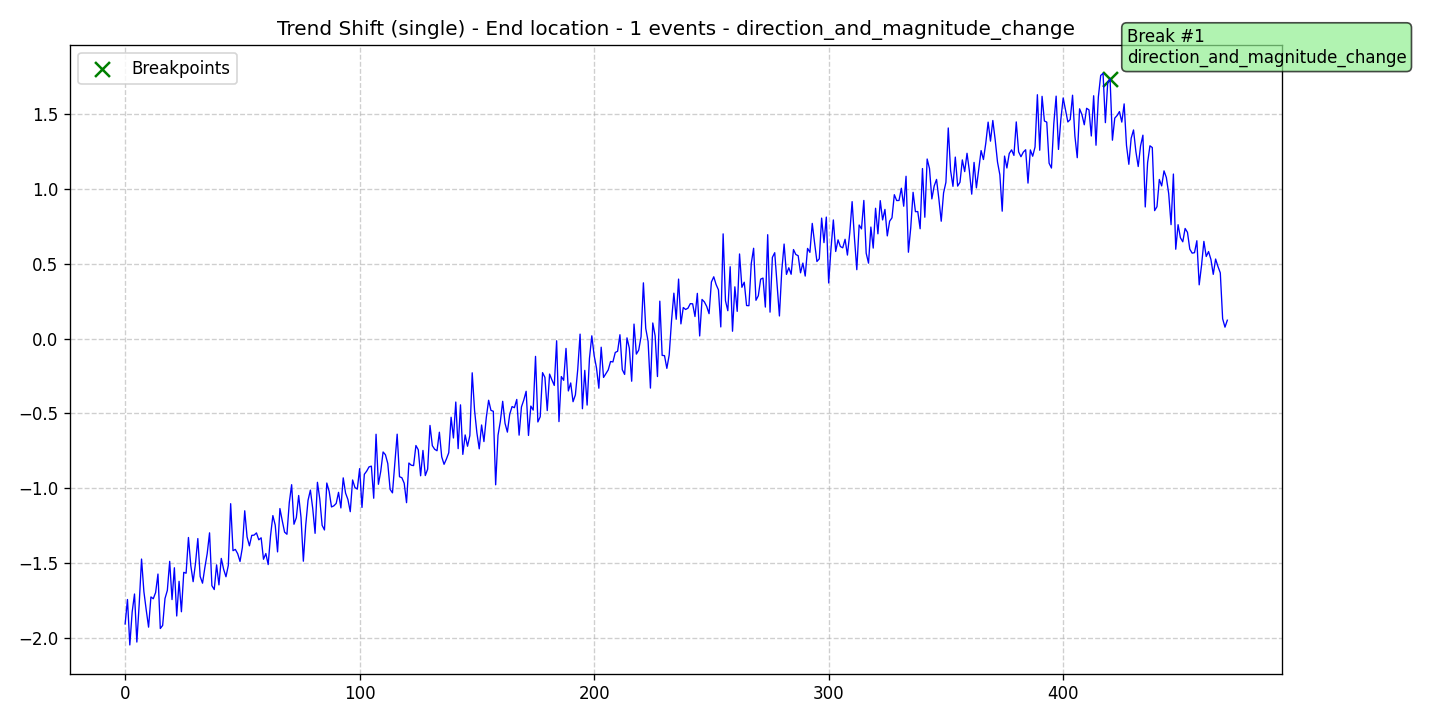

Values plotted in this chart, from the file beside it:
data, stationary, det_lin_up, det_lin_down, det_quad, det_cubic, det_exp, det_damped, stoc_trend, volatility, single_seas, multiple_seas, point_anom_single, point_anom_multi, collect_anom, context_anom, mean_shift, var_shift, trend_shift, date, is_break, is_anomaly, is_multi, location_beginning
-1.906, 0, 0, 0, 0, 0, 0, 0, 0, 0, 0, 0, 0, 0, 0, 0, 0, 0, 1, 2020-01-01, 0, 0, 0, 0
-1.743, 0, 0, 0, 0, 0, 0, 0, 0, 0, 0, 0, 0, 0, 0, 0, 0, 0, 1, 2020-01-02, 0, 0, 0, 0
-2.046, 0, 0, 0, 0, 0, 0, 0, 0, 0, 0, 0, 0, 0, 0, 0, 0, 0, 1, 2020-01-03, 0, 0, 0, 0
-1.826, 0, 0, 0, 0, 0, 0, 0, 0, 0, 0, 0, 0, 0, 0, 0, 0, 0, 1, 2020-01-04, 0, 0, 0, 0
-1.706, 0, 0, 0, 0, 0, 0, 0, 0, 0, 0, 0, 0, 0, 0, 0, 0, 0, 1, 2020-01-05, 0, 0, 0, 0
-2.027, 0, 0, 0, 0, 0, 0, 0, 0, 0, 0, 0, 0, 0, 0, 0, 0, 0, 1, 2020-01-06, 0, 0, 0, 0
-1.773, 0, 0, 0, 0, 0, 0, 0, 0, 0, 0, 0, 0, 0, 0, 0, 0, 0, 1, 2020-01-07, 0, 0, 0, 0
-1.473, 0, 0, 0, 0, 0, 0, 0, 0, 0, 0, 0, 0, 0, 0, 0, 0, 0, 1, 2020-01-08, 0, 0, 0, 0
-1.69, 0, 0, 0, 0, 0, 0, 0, 0, 0, 0, 0, 0, 0, 0, 0, 0, 0, 1, 2020-01-09, 0, 0, 0, 0
-1.813, 0, 0, 0, 0, 0, 0, 0, 0, 0, 0, 0, 0, 0, 0, 0, 0, 0, 1, 2020-01-10, 0, 0, 0, 0
-1.927, 0, 0, 0, 0, 0, 0, 0, 0, 0, 0, 0, 0, 0, 0, 0, 0, 0, 1, 2020-01-11, 0, 0, 0, 0
-1.726, 0, 0, 0, 0, 0, 0, 0, 0, 0, 0, 0, 0, 0, 0, 0, 0, 0, 1, 2020-01-12, 0, 0, 0, 0
-1.738, 0, 0, 0, 0, 0, 0, 0, 0, 0, 0, 0, 0, 0, 0, 0, 0, 0, 1, 2020-01-13, 0, 0, 0, 0
-1.696, 0, 0, 0, 0, 0, 0, 0, 0, 0, 0, 0, 0, 0, 0, 0, 0, 0, 1, 2020-01-14, 0, 0, 0, 0
-1.573, 0, 0, 0, 0, 0, 0, 0, 0, 0, 0, 0, 0, 0, 0, 0, 0, 0, 1, 2020-01-15, 0, 0, 0, 0
-1.937, 0, 0, 0, 0, 0, 0, 0, 0, 0, 0, 0, 0, 0, 0, 0, 0, 0, 1, 2020-01-16, 0, 0, 0, 0
-1.916, 0, 0, 0, 0, 0, 0, 0, 0, 0, 0, 0, 0, 0, 0, 0, 0, 0, 1, 2020-01-17, 0, 0, 0, 0
-1.736, 0, 0, 0, 0, 0, 0, 0, 0, 0, 0, 0, 0, 0, 0, 0, 0, 0, 1, 2020-01-18, 0, 0, 0, 0
-1.682, 0, 0, 0, 0, 0, 0, 0, 0, 0, 0, 0, 0, 0, 0, 0, 0, 0, 1, 2020-01-19, 0, 0, 0, 0
-1.488, 0, 0, 0, 0, 0, 0, 0, 0, 0, 0, 0, 0, 0, 0, 0, 0, 0, 1, 2020-01-20, 0, 0, 0, 0
-1.743, 0, 0, 0, 0, 0, 0, 0, 0, 0, 0, 0, 0, 0, 0, 0, 0, 0, 1, 2020-01-21, 0, 0, 0, 0
-1.531, 0, 0, 0, 0, 0, 0, 0, 0, 0, 0, 0, 0, 0, 0, 0, 0, 0, 1, 2020-01-22, 0, 0, 0, 0
-1.853, 0, 0, 0, 0, 0, 0, 0, 0, 0, 0, 0, 0, 0, 0, 0, 0, 0, 1, 2020-01-23, 0, 0, 0, 0
-1.621, 0, 0, 0, 0, 0, 0, 0, 0, 0, 0, 0, 0, 0, 0, 0, 0, 0, 1, 2020-01-24, 0, 0, 0, 0
-1.825, 0, 0, 0, 0, 0, 0, 0, 0, 0, 0, 0, 0, 0, 0, 0, 0, 0, 1, 2020-01-25, 0, 0, 0, 0
-1.561, 0, 0, 0, 0, 0, 0, 0, 0, 0, 0, 0, 0, 0, 0, 0, 0, 0, 1, 2020-01-26, 0, 0, 0, 0
-1.567, 0, 0, 0, 0, 0, 0, 0, 0, 0, 0, 0, 0, 0, 0, 0, 0, 0, 1, 2020-01-27, 0, 0, 0, 0
-1.329, 0, 0, 0, 0, 0, 0, 0, 0, 0, 0, 0, 0, 0, 0, 0, 0, 0, 1, 2020-01-28, 0, 0, 0, 0
-1.515, 0, 0, 0, 0, 0, 0, 0, 0, 0, 0, 0, 0, 0, 0, 0, 0, 0, 1, 2020-01-29, 0, 0, 0, 0
-1.624, 0, 0, 0, 0, 0, 0, 0, 0, 0, 0, 0, 0, 0, 0, 0, 0, 0, 1, 2020-01-30, 0, 0, 0, 0
-1.503, 0, 0, 0, 0, 0, 0, 0, 0, 0, 0, 0, 0, 0, 0, 0, 0, 0, 1, 2020-01-31, 0, 0, 0, 0
-1.336, 0, 0, 0, 0, 0, 0, 0, 0, 0, 0, 0, 0, 0, 0, 0, 0, 0, 1, 2020-02-01, 0, 0, 0, 0
-1.589, 0, 0, 0, 0, 0, 0, 0, 0, 0, 0, 0, 0, 0, 0, 0, 0, 0, 1, 2020-02-02, 0, 0, 0, 0
-1.634, 0, 0, 0, 0, 0, 0, 0, 0, 0, 0, 0, 0, 0, 0, 0, 0, 0, 1, 2020-02-03, 0, 0, 0, 0
-1.529, 0, 0, 0, 0, 0, 0, 0, 0, 0, 0, 0, 0, 0, 0, 0, 0, 0, 1, 2020-02-04, 0, 0, 0, 0
-1.435, 0, 0, 0, 0, 0, 0, 0, 0, 0, 0, 0, 0, 0, 0, 0, 0, 0, 1, 2020-02-05, 0, 0, 0, 0
-1.297, 0, 0, 0, 0, 0, 0, 0, 0, 0, 0, 0, 0, 0, 0, 0, 0, 0, 1, 2020-02-06, 0, 0, 0, 0
-1.65, 0, 0, 0, 0, 0, 0, 0, 0, 0, 0, 0, 0, 0, 0, 0, 0, 0, 1, 2020-02-07, 0, 0, 0, 0
-1.676, 0, 0, 0, 0, 0, 0, 0, 0, 0, 0, 0, 0, 0, 0, 0, 0, 0, 1, 2020-02-08, 0, 0, 0, 0
-1.511, 0, 0, 0, 0, 0, 0, 0, 0, 0, 0, 0, 0, 0, 0, 0, 0, 0, 1, 2020-02-09, 0, 0, 0, 0
-1.645, 0, 0, 0, 0, 0, 0, 0, 0, 0, 0, 0, 0, 0, 0, 0, 0, 0, 1, 2020-02-10, 0, 0, 0, 0
-1.468, 0, 0, 0, 0, 0, 0, 0, 0, 0, 0, 0, 0, 0, 0, 0, 0, 0, 1, 2020-02-11, 0, 0, 0, 0
-1.541, 0, 0, 0, 0, 0, 0, 0, 0, 0, 0, 0, 0, 0, 0, 0, 0, 0, 1, 2020-02-12, 0, 0, 0, 0
-1.591, 0, 0, 0, 0, 0, 0, 0, 0, 0, 0, 0, 0, 0, 0, 0, 0, 0, 1, 2020-02-13, 0, 0, 0, 0
-1.515, 0, 0, 0, 0, 0, 0, 0, 0, 0, 0, 0, 0, 0, 0, 0, 0, 0, 1, 2020-02-14, 0, 0, 0, 0
-1.103, 0, 0, 0, 0, 0, 0, 0, 0, 0, 0, 0, 0, 0, 0, 0, 0, 0, 1, 2020-02-15, 0, 0, 0, 0
-1.417, 0, 0, 0, 0, 0, 0, 0, 0, 0, 0, 0, 0, 0, 0, 0, 0, 0, 1, 2020-02-16, 0, 0, 0, 0
-1.408, 0, 0, 0, 0, 0, 0, 0, 0, 0, 0, 0, 0, 0, 0, 0, 0, 0, 1, 2020-02-17, 0, 0, 0, 0
-1.437, 0, 0, 0, 0, 0, 0, 0, 0, 0, 0, 0, 0, 0, 0, 0, 0, 0, 1, 2020-02-18, 0, 0, 0, 0
-1.489, 0, 0, 0, 0, 0, 0, 0, 0, 0, 0, 0, 0, 0, 0, 0, 0, 0, 1, 2020-02-19, 0, 0, 0, 0
-1.395, 0, 0, 0, 0, 0, 0, 0, 0, 0, 0, 0, 0, 0, 0, 0, 0, 0, 1, 2020-02-20, 0, 0, 0, 0
-1.15, 0, 0, 0, 0, 0, 0, 0, 0, 0, 0, 0, 0, 0, 0, 0, 0, 0, 1, 2020-02-21, 0, 0, 0, 0
-1.325, 0, 0, 0, 0, 0, 0, 0, 0, 0, 0, 0, 0, 0, 0, 0, 0, 0, 1, 2020-02-22, 0, 0, 0, 0
-1.384, 0, 0, 0, 0, 0, 0, 0, 0, 0, 0, 0, 0, 0, 0, 0, 0, 0, 1, 2020-02-23, 0, 0, 0, 0
-1.314, 0, 0, 0, 0, 0, 0, 0, 0, 0, 0, 0, 0, 0, 0, 0, 0, 0, 1, 2020-02-24, 0, 0, 0, 0
-1.313, 0, 0, 0, 0, 0, 0, 0, 0, 0, 0, 0, 0, 0, 0, 0, 0, 0, 1, 2020-02-25, 0, 0, 0, 0
-1.298, 0, 0, 0, 0, 0, 0, 0, 0, 0, 0, 0, 0, 0, 0, 0, 0, 0, 1, 2020-02-26, 0, 0, 0, 0
-1.344, 0, 0, 0, 0, 0, 0, 0, 0, 0, 0, 0, 0, 0, 0, 0, 0, 0, 1, 2020-02-27, 0, 0, 0, 0
-1.331, 0, 0, 0, 0, 0, 0, 0, 0, 0, 0, 0, 0, 0, 0, 0, 0, 0, 1, 2020-02-28, 0, 0, 0, 0
-1.474, 0, 0, 0, 0, 0, 0, 0, 0, 0, 0, 0, 0, 0, 0, 0, 0, 0, 1, 2020-02-29, 0, 0, 0, 0
... 411 more rows
